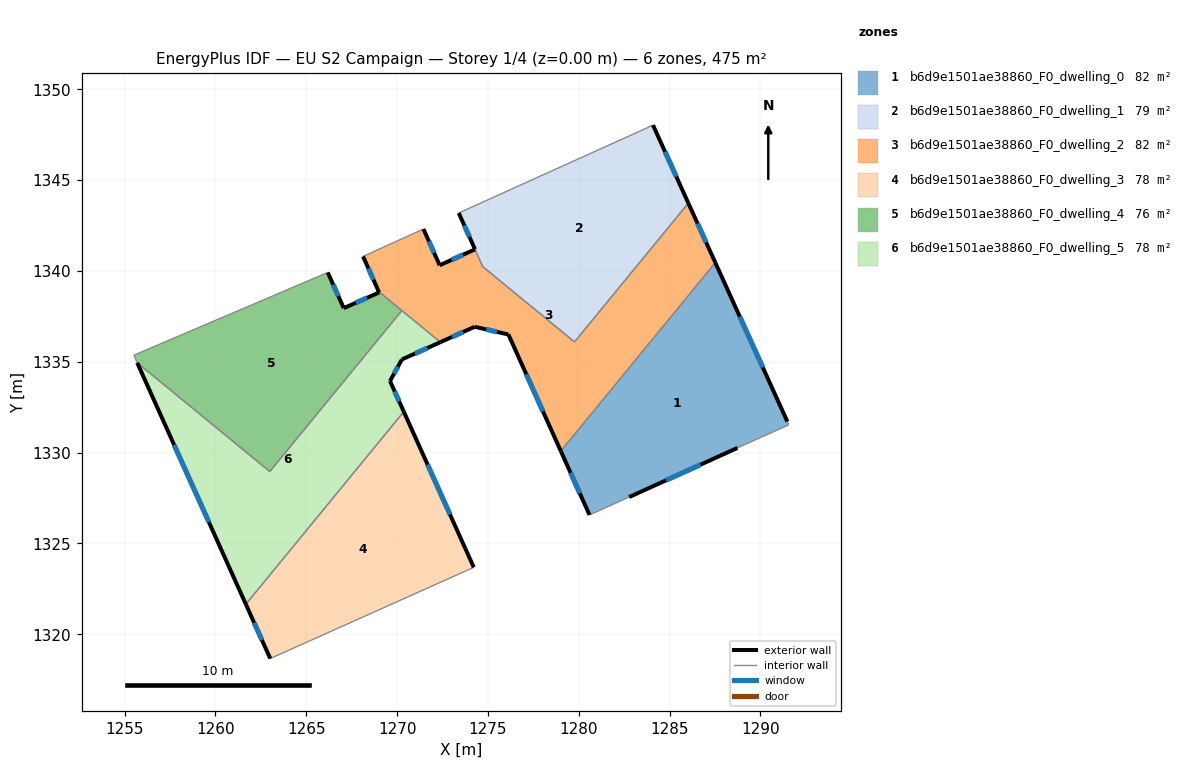
=== STOREY PLAN SPEC (per zone: floor XY polygon, exterior-wall plan segments, windows/doors) ===
zone 1: b6d9e1501ae38860_F0_dwelling_0  (82.1 m²)
  floor: (1287.52, 1340.46) (1291.48, 1331.71) (1291.56, 1331.53) (1288.74, 1330.26) (1282.78, 1327.56) (1280.59, 1326.57) (1279.01, 1330.09)
  exterior wall: (1291.48, 1331.71) – (1287.52, 1340.46)  [9.6 m]
    window: (1290.14, 1334.69) – (1288.87, 1337.48)  [2.9 m²]
  exterior wall: (1282.78, 1327.56) – (1288.74, 1330.26)  [6.5 m]
    window: (1284.81, 1328.48) – (1286.71, 1329.34)  [2.0 m²]
  exterior wall: (1279.01, 1330.09) – (1280.59, 1326.57)  [3.9 m]
    window: (1279.55, 1328.89) – (1280.06, 1327.77)  [1.2 m²]
  interior walls: 4
zone 2: b6d9e1501ae38860_F0_dwelling_1  (79.0 m²)
  floor: (1284.09, 1348.03) (1286.03, 1343.74) (1279.77, 1336.10) (1274.72, 1340.24) (1273.40, 1343.19)
  exterior wall: (1273.40, 1343.19) – (1274.29, 1341.20)  [2.2 m]
    window: (1273.70, 1342.51) – (1273.98, 1341.88)  [0.7 m²]
  exterior wall: (1286.03, 1343.74) – (1284.09, 1348.03)  [4.7 m]
    window: (1285.37, 1345.20) – (1284.75, 1346.57)  [1.4 m²]
  interior walls: 4
zone 3: b6d9e1501ae38860_F0_dwelling_2  (82.4 m²)
  floor: (1286.03, 1343.74) (1287.52, 1340.46) (1279.01, 1330.09) (1276.13, 1336.50) (1274.27, 1336.93) (1272.39, 1336.08) (1268.99, 1338.87) (1268.13, 1340.80) (1271.45, 1342.31) (1272.34, 1340.32) (1274.29, 1341.19) (1274.71, 1340.24) (1279.77, 1336.10)
  exterior wall: (1268.13, 1340.80) – (1268.99, 1338.87)  [2.1 m]
    window: (1268.42, 1340.14) – (1268.70, 1339.53)  [0.6 m²]
  exterior wall: (1272.34, 1340.32) – (1271.45, 1342.31)  [2.2 m]
    window: (1272.04, 1340.99) – (1271.76, 1341.63)  [0.7 m²]
  exterior wall: (1274.29, 1341.19) – (1272.34, 1340.32)  [2.1 m]
    window: (1273.63, 1340.89) – (1273.01, 1340.61)  [0.7 m²]
  exterior wall: (1287.52, 1340.46) – (1286.03, 1343.74)  [3.6 m]
    window: (1287.01, 1341.57) – (1286.54, 1342.62)  [1.1 m²]
  exterior wall: (1276.13, 1336.50) – (1279.01, 1330.09)  [7.0 m]
    window: (1277.11, 1334.32) – (1278.03, 1332.27)  [2.2 m²]
  exterior wall: (1274.27, 1336.93) – (1276.13, 1336.50)  [1.9 m]
    window: (1274.91, 1336.78) – (1275.50, 1336.65)  [0.6 m²]
  exterior wall: (1272.39, 1336.08) – (1274.27, 1336.93)  [2.1 m]
    window: (1273.03, 1336.37) – (1273.63, 1336.64)  [0.6 m²]
  interior walls: 7
zone 4: b6d9e1501ae38860_F0_dwelling_3  (77.8 m²)
  floor: (1270.37, 1332.25) (1274.22, 1323.69) (1273.82, 1323.50) (1263.02, 1318.67) (1261.68, 1321.65)
  exterior wall: (1261.68, 1321.65) – (1263.02, 1318.67)  [3.3 m]
    window: (1262.13, 1320.64) – (1262.56, 1319.68)  [1.0 m²]
  exterior wall: (1274.22, 1323.69) – (1270.37, 1332.25)  [9.4 m]
    window: (1272.91, 1326.60) – (1271.68, 1329.34)  [2.9 m²]
  interior walls: 3
zone 5: b6d9e1501ae38860_F0_dwelling_4  (76.3 m²)
  floor: (1268.99, 1338.87) (1270.26, 1337.82) (1262.99, 1328.96) (1255.69, 1334.95) (1255.59, 1335.18) (1255.52, 1335.37) (1266.18, 1339.92) (1267.07, 1337.96) (1269.01, 1338.82)
  exterior wall: (1267.07, 1337.96) – (1266.18, 1339.92)  [2.2 m]
    window: (1266.77, 1338.62) – (1266.48, 1339.25)  [0.7 m²]
  exterior wall: (1269.01, 1338.82) – (1267.07, 1337.96)  [2.1 m]
    window: (1268.35, 1338.52) – (1267.73, 1338.25)  [0.7 m²]
  exterior wall: (1268.99, 1338.87) – (1269.01, 1338.82)  [0.1 m]
  interior walls: 6
zone 6: b6d9e1501ae38860_F0_dwelling_5  (77.8 m²)
  floor: (1272.39, 1336.08) (1270.27, 1335.13) (1269.61, 1333.94) (1270.37, 1332.25) (1261.68, 1321.65) (1255.69, 1334.95) (1262.99, 1328.96) (1270.26, 1337.82)
  exterior wall: (1270.27, 1335.13) – (1272.39, 1336.08)  [2.3 m]
    window: (1270.99, 1335.45) – (1271.66, 1335.76)  [0.7 m²]
  exterior wall: (1269.61, 1333.94) – (1270.27, 1335.13)  [1.4 m]
    window: (1269.83, 1334.35) – (1270.04, 1334.73)  [0.4 m²]
  exterior wall: (1270.37, 1332.25) – (1269.61, 1333.94)  [1.8 m]
    window: (1270.11, 1332.83) – (1269.87, 1333.37)  [0.6 m²]
  exterior wall: (1255.69, 1334.95) – (1261.68, 1321.65)  [14.6 m]
    window: (1257.73, 1330.42) – (1259.64, 1326.18)  [4.5 m²]
  interior walls: 4

=== DERIVED (storey summary) ===
Building: EU S2 Campaign
Storey: 1 of 4  (floor level z = 0.00 m)
Storey gross floor area: 475.4 m²
Zones on this storey: 6
  - b6d9e1501ae38860_F0_dwelling_0: floor 82.1 m²; exterior wall 20.0 m (60.0 m²); 3 window(s) 6.1 m²; WWR 10.2%
  - b6d9e1501ae38860_F0_dwelling_1: floor 79.0 m²; exterior wall 6.9 m (20.7 m²); 2 window(s) 2.1 m²; WWR 10.2%
  - b6d9e1501ae38860_F0_dwelling_2: floor 82.4 m²; exterior wall 21.0 m (63.1 m²); 7 window(s) 6.4 m²; WWR 10.2%
  - b6d9e1501ae38860_F0_dwelling_3: floor 77.8 m²; exterior wall 12.7 m (38.0 m²); 2 window(s) 3.9 m²; WWR 10.2%
  - b6d9e1501ae38860_F0_dwelling_4: floor 76.3 m²; exterior wall 4.3 m (13.0 m²); 2 window(s) 1.3 m²; WWR 10.1%
  - b6d9e1501ae38860_F0_dwelling_5: floor 77.8 m²; exterior wall 20.1 m (60.3 m²); 4 window(s) 6.2 m²; WWR 10.2%
Zone adjacency (shared interzone walls):
  - b6d9e1501ae38860_F0_dwelling_0 ↔ b6d9e1501ae38860_F0_dwelling_2
  - b6d9e1501ae38860_F0_dwelling_1 ↔ b6d9e1501ae38860_F0_dwelling_2
  - b6d9e1501ae38860_F0_dwelling_2 ↔ b6d9e1501ae38860_F0_dwelling_4
  - b6d9e1501ae38860_F0_dwelling_2 ↔ b6d9e1501ae38860_F0_dwelling_5
  - b6d9e1501ae38860_F0_dwelling_3 ↔ b6d9e1501ae38860_F0_dwelling_5
  - b6d9e1501ae38860_F0_dwelling_4 ↔ b6d9e1501ae38860_F0_dwelling_5